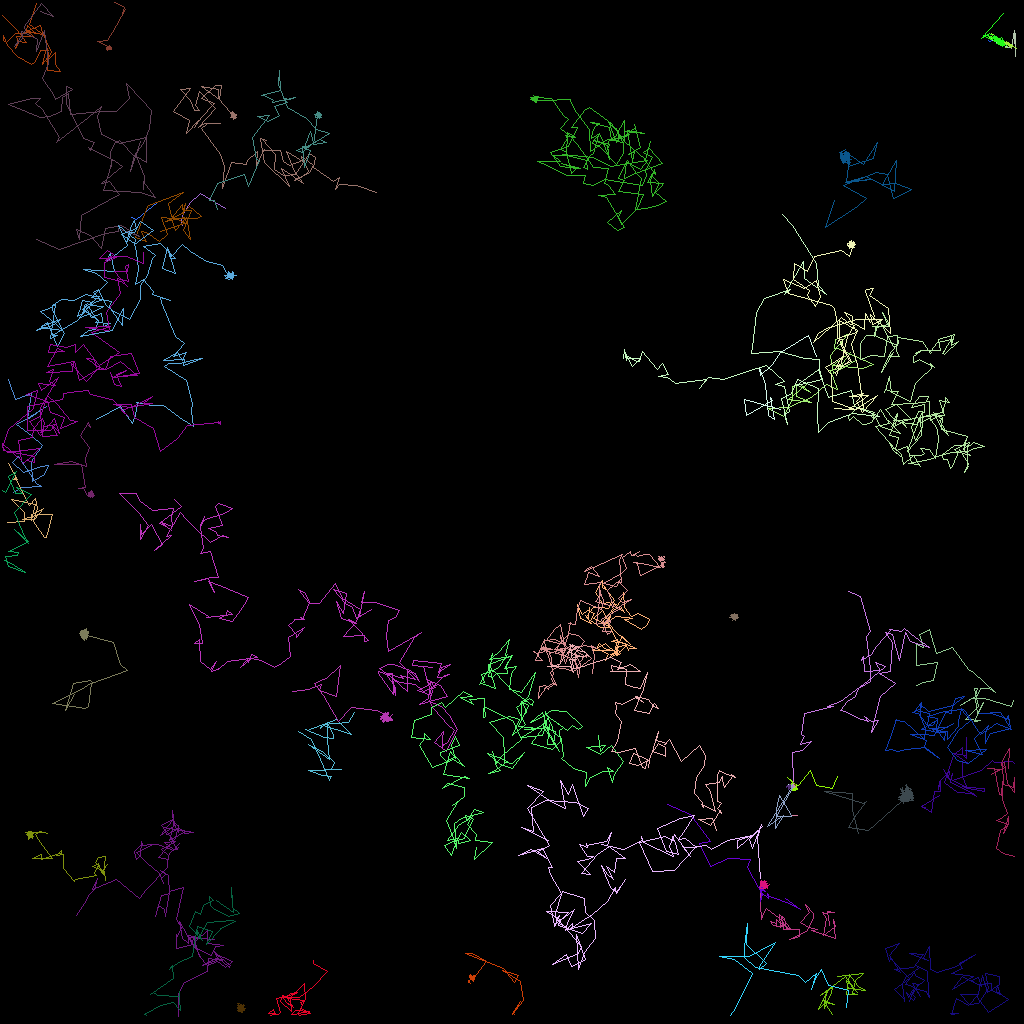

The table this chart was drawn from, first rows:
traj_idx, frame, x, y, z
3, 0, 16.37, 27.16, 0.0
3, 1, 17, 27.4, 0.0
3, 2, 19.61, 25.26, 0.0
0, 0, 28.11, 26, 0.0
0, 1, 25.01, 24.07, 0.0
0, 2, 23.74, 25.2, 0.0
0, 3, 22.92, 26.65, 0.0
0, 4, 22.57, 27.56, 0.0
0, 5, 22.8, 28.13, 0.0
0, 6, 22.71, 28.04, 0.0
18, 0, 104.7, 122, 0.0
18, 1, 107.8, 121.6, 0.0
18, 2, 106.9, 122.5, 0.0
18, 3, 106.6, 124.1, 0.0
18, 4, 107.1, 124.2, 0.0
18, 5, 105.8, 124.3, 0.0
18, 6, 106.2, 121.7, 0.0
18, 7, 107.3, 123.3, 0.0
18, 8, 108.1, 123.7, 0.0
18, 9, 106, 123.5, 0.0
18, 10, 105.8, 122.5, 0.0
18, 11, 107.1, 123.9, 0.0
18, 12, 105.7, 122, 0.0
18, 13, 102.5, 124.4, 0.0
18, 14, 104, 123.3, 0.0
18, 15, 103.9, 124, 0.0
18, 16, 103, 126.1, 0.0
18, 17, 103.1, 124.7, 0.0
18, 18, 103.4, 123.9, 0.0
18, 19, 102.2, 126.1, 0.0
18, 20, 103.2, 125.3, 0.0
18, 21, 104.2, 125.5, 0.0
18, 22, 102.9, 124.9, 0.0
18, 23, 103.9, 126.7, 0.0
39, 0, 37.21, 91.4, 0.0
39, 1, 38.9, 92.39, 0.0
39, 2, 40.03, 94.92, 0.0
39, 3, 41.16, 97.46, 0.0
39, 4, 41.37, 96.99, 0.0
39, 5, 40.29, 96.91, 0.0
39, 6, 38.47, 96.26, 0.0
39, 7, 42.66, 96.08, 0.0
39, 8, 41.33, 96.17, 0.0
39, 9, 41.73, 95.19, 0.0
39, 10, 40.36, 93.96, 0.0
39, 11, 38.53, 93, 0.0
39, 12, 41.12, 94.91, 0.0
39, 13, 40.85, 92.34, 0.0
39, 14, 40.87, 90.52, 0.0
39, 15, 40.94, 90.27, 0.0
39, 16, 41.61, 91.77, 0.0
39, 17, 41.61, 92.22, 0.0
39, 18, 40.47, 92.13, 0.0
39, 19, 38.09, 91.09, 0.0
39, 20, 38.4, 91.23, 0.0
39, 21, 42.01, 89.88, 0.0
39, 22, 43.89, 91.76, 0.0
39, 23, 40.35, 90.61, 0.0
39, 24, 40.06, 91, 0.0
39, 25, 40.29, 90.52, 0.0
... 5,488 more rows
